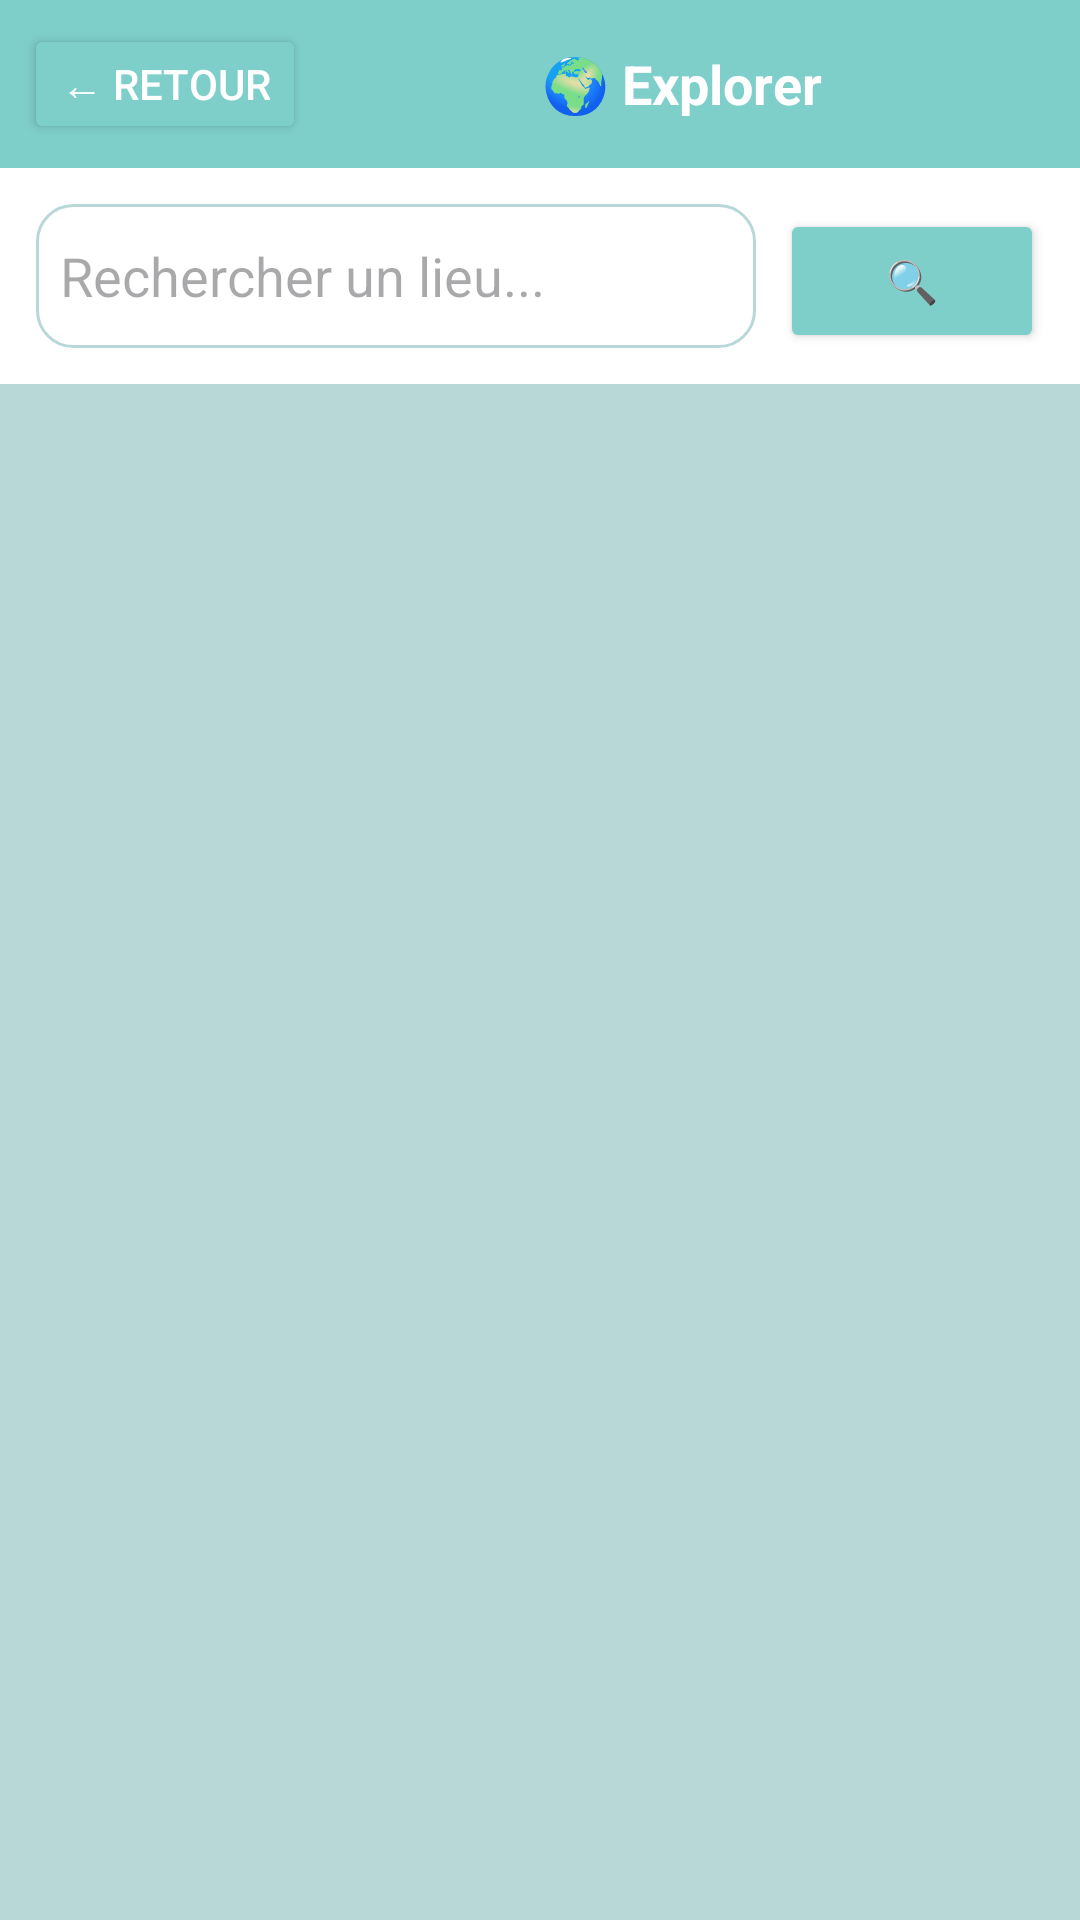

The Android layout XML behind this screen, and the referenced resources:
<!-- AndroidManifest.xml: application theme Theme.Placesproject -->
<!-- res/layout/activity_explore.xml -->
<?xml version="1.0" encoding="utf-8"?>
<LinearLayout
    xmlns:android="http://schemas.android.com/apk/res/android"
    android:layout_width="match_parent"
    android:layout_height="match_parent"
    android:orientation="vertical"
    android:background="#B8D8D8">

    
    <LinearLayout
        android:layout_width="match_parent"
        android:layout_height="56dp"
        android:orientation="horizontal"
        android:background="#7ECECA"
        android:gravity="center_vertical"
        android:padding="8dp">

        <Button
            android:id="@+id/btnBack"
            android:layout_width="wrap_content"
            android:layout_height="wrap_content"
            android:text="← Retour"
            android:textColor="#FFFFFF"
            android:backgroundTint="#7ECECA"/>

        <TextView
            android:layout_width="0dp"
            android:layout_height="wrap_content"
            android:layout_weight="1"
            android:text="🌍 Explorer"
            android:textSize="18sp"
            android:textStyle="bold"
            android:textColor="#FFFFFF"
            android:gravity="center"/>

    </LinearLayout>

    
    <LinearLayout
        android:layout_width="match_parent"
        android:layout_height="wrap_content"
        android:orientation="horizontal"
        android:padding="12dp"
        android:background="#FFFFFF">

        <EditText
            android:id="@+id/etSearch"
            android:layout_width="0dp"
            android:layout_height="48dp"
            android:layout_weight="1"
            android:hint="Rechercher un lieu..."
            android:padding="8dp"
            android:background="@drawable/rounded_input"
            android:layout_marginEnd="8dp"/>

        <Button
            android:id="@+id/btnSearch"
            android:layout_width="wrap_content"
            android:layout_height="48dp"
            android:text="🔍"
            android:backgroundTint="#7ECECA"/>

    </LinearLayout>
    
    <ProgressBar
        android:id="@+id/progressBar"
        android:layout_width="wrap_content"
        android:layout_height="wrap_content"
        android:layout_gravity="center"
        android:visibility="gone"
        android:layout_marginTop="32dp"
        android:indeterminateTint="#7ECECA"/>

    
    <TextView
        android:id="@+id/tvError"
        android:layout_width="match_parent"
        android:layout_height="wrap_content"
        android:text=""
        android:textColor="#FF5252"
        android:textSize="14sp"
        android:gravity="center"
        android:padding="16dp"
        android:visibility="gone"/>

    <androidx.recyclerview.widget.RecyclerView
        android:id="@+id/recyclerView"
        android:layout_width="match_parent"
        android:layout_height="0dp"
        android:layout_weight="1"
        android:padding="8dp"/>

</LinearLayout>
<!-- resources referenced by this layout -->
<resources>
  <!-- drawable rounded_input (drawable) -->
  <?xml version="1.0" encoding="utf-8"?>
  <shape xmlns:android="http://schemas.android.com/apk/res/android">
      <solid android:color="#FFFFFF"/>
      <corners android:radius="12dp"/>
      <stroke android:width="1dp" android:color="#B8D8D8"/>
  </shape>
  <style name="Theme.Placesproject" parent="Base.Theme.Placesproject" />
  <style name="Base.Theme.Placesproject" parent="Theme.Material3.Light.NoActionBar">
          
          
      </style>
</resources>
